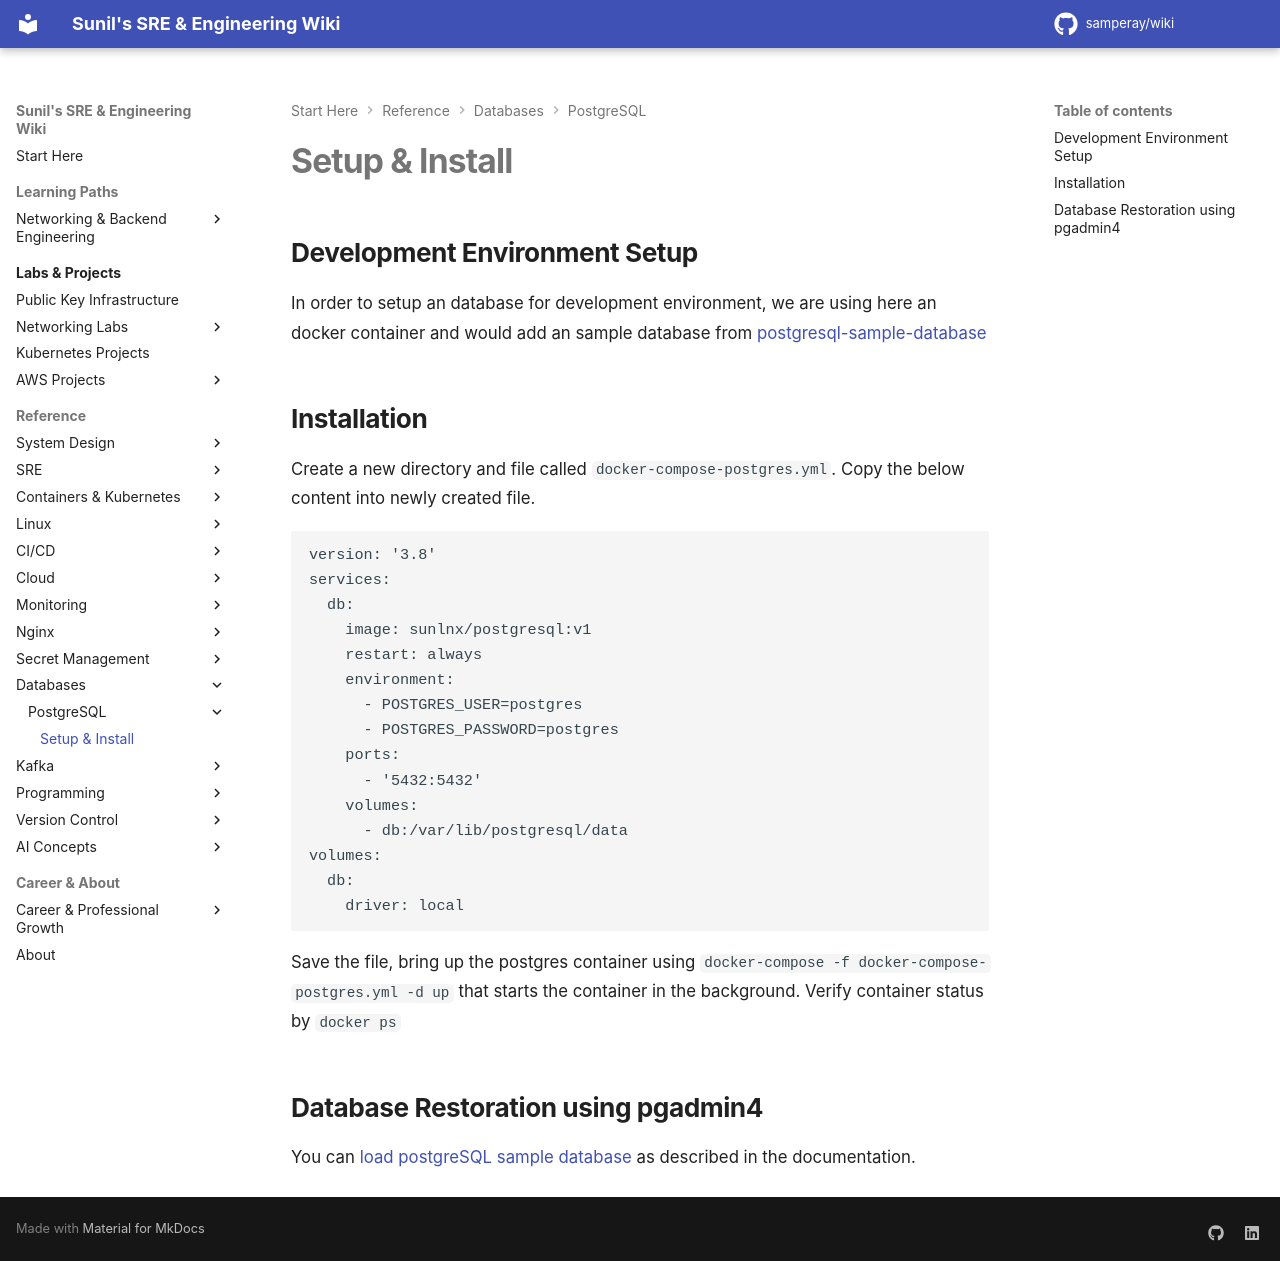

repository: samperay/wiki · page: db/postgresql/install/index.html · generator: mkdocs

## Development Environment Setup

In order to setup an database for development environment, we are using here an docker container and would add an sample database from [postgresql-sample-database](https://www.postgresqltutorial.com/postgresql-getting-started/postgresql-sample-database/)

## Installation

Create a new directory and file called `docker-compose-postgres.yml`. 
Copy the below content into newly created file. 

```
version: '3.8'
services:
  db:
    image: sunlnx/postgresql:v1
    restart: always
    environment:
      - POSTGRES_USER=postgres
      - POSTGRES_PASSWORD=postgres
    ports:
      - '5432:5432'
    volumes: 
      - db:/var/lib/postgresql/data
volumes:
  db:
    driver: local
```

Save the file, bring up the postgres container using 
`docker-compose -f docker-compose-postgres.yml -d up` that starts the container in the background. Verify container status by `docker ps` 

## Database Restoration using pgadmin4

You can [load postgreSQL sample database](https://www.postgresqltutorial.com/postgresql-getting-started/load-postgresql-sample-database/) as described in the documentation.
